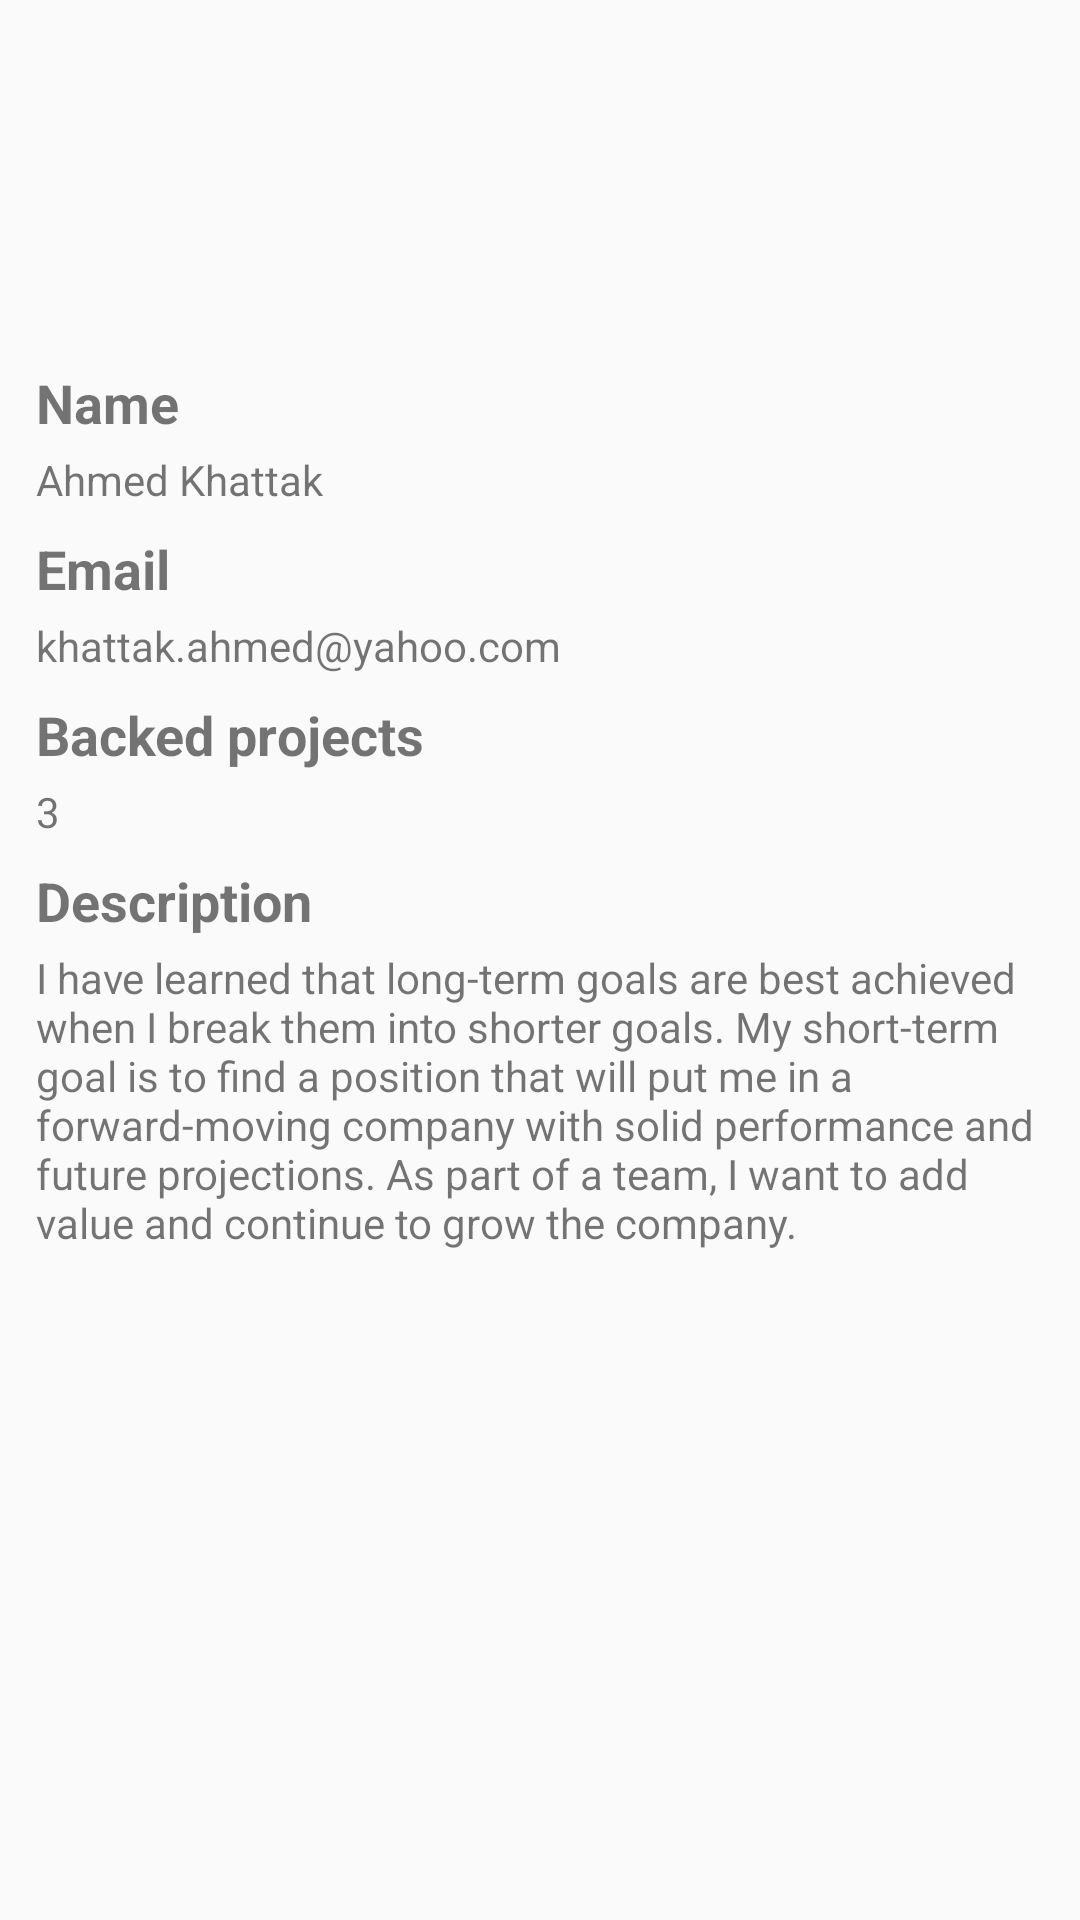

Layout XML and referenced resources for this Android screen:
<!-- AndroidManifest.xml: application theme AppTheme -->
<!-- res/layout/profile_fragment_profile_list_item.xml -->
<?xml version="1.0" encoding="utf-8"?>
<RelativeLayout xmlns:android="http://schemas.android.com/apk/res/android"
    android:layout_width="match_parent" android:layout_height="wrap_content"
    android:padding="12dp">


    <android.support.v7.widget.AppCompatImageView
        android:id="@+id/profileImageView"
        android:layout_centerHorizontal="true"
        android:layout_width="90dp"
        android:layout_height="90dp"
        android:src="@drawable/gradient"
        android:layout_marginBottom="12dp"
        android:layout_marginTop="8dp"/>

    <android.support.v7.widget.LinearLayoutCompat
        android:layout_below="@id/profileImageView"
        android:layout_width="match_parent"
        android:layout_height="wrap_content"
        android:orientation="vertical"
        >

        <TextView
            android:text="@string/name"
            android:textStyle="bold"
            android:textSize="18sp"
            android:layout_marginBottom="4dp"
            android:layout_width="match_parent"
            android:layout_height="wrap_content" />


        <TextView
            android:text="Ahmed Khattak"
            android:id="@+id/profileNameTextView"
            android:layout_width="match_parent"
            android:layout_height="wrap_content"
            android:layout_marginBottom="8dp"/>


        <TextView
            android:text="@string/email"
            android:layout_marginBottom="4dp"
            android:textStyle="bold"
            android:textSize="18sp"
            android:layout_width="match_parent"
            android:layout_height="wrap_content" />


        <TextView
            android:id="@+id/profileEmailTextView"
            android:layout_marginBottom="8dp"
            android:text="khattak.ahmed@yahoo.com"
            android:layout_width="match_parent"
            android:layout_height="wrap_content" />

        <TextView
            android:layout_marginBottom="4dp"
            android:text="@string/backed_projects"
            android:textStyle="bold"
            android:textSize="18sp"
            android:layout_width="match_parent"
            android:layout_height="wrap_content" />


        <TextView
            android:id="@+id/profileBackedProjectsTextView"
            android:layout_marginBottom="8dp"
            android:text="3"
            android:layout_width="match_parent"
            android:layout_height="wrap_content" />


        <TextView
            android:layout_marginBottom="4dp"
            android:text="@string/description"
            android:textStyle="bold"
            android:textSize="18sp"
            android:layout_width="match_parent"
            android:layout_height="wrap_content" />


        <TextView
            android:id="@+id/profileDescriptionTextView"
            android:text="@string/lorem"
            android:layout_marginBottom="8dp"
            android:layout_width="match_parent"
            android:layout_height="wrap_content" />


    </android.support.v7.widget.LinearLayoutCompat>

</RelativeLayout>
<!-- resources referenced by this layout -->
<resources>
  <string name="backed_projects">Backed projects</string>
  <string name="description">Description</string>
  <string name="email">Email</string>
  <string name="lorem">I have learned that long-term goals are best achieved when I break them into shorter goals. My short-term goal is to find a position that will put me in a forward-moving company with solid performance and future projections. As part of a team, I want to add value and continue to grow the company.</string>
  <string name="name">Name</string>
  <style name="AppTheme" parent="Theme.AppCompat.Light.DarkActionBar">
          
          <item name="colorPrimary">@color/colorPrimary</item>
          <item name="colorPrimaryDark">@color/colorPrimaryDark</item>
          <item name="colorAccent">@color/colorAccent</item>
      </style>
  <!-- not gathered from this repository: default colours our renderer supplied (Android Studio template values) -->
  <color name="colorPrimary">#FF6200EE</color>
  <color name="colorPrimaryDark">#FF3700B3</color>
  <color name="colorAccent">#FF03DAC5</color>
</resources>
